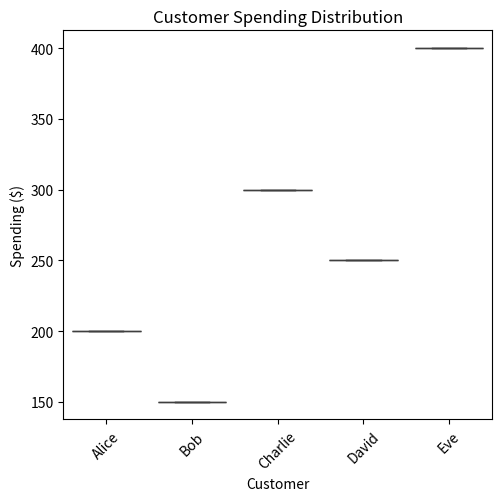

This chart was generated by the following Python code:
import seaborn as sns
import matplotlib.pyplot as plt
import pandas as pd

#generate synthetic customer spending data for boxplot
data = {
    'Customer': ['Alice', 'Bob', 'Charlie', 'David', 'Eve'],
    'Spending': [200, 150, 300, 250, 400]
}
df = pd.DataFrame(data)
# Create a boxplot using seaborn to be saved as 512x512 pixel image
plt.figure(figsize=(5.12, 5.12))
sns.boxplot(x='Customer', y='Spending', data=df)
plt.title('Customer Spending Distribution')
plt.xlabel('Customer')
plt.ylabel('Spending ($)')
plt.xticks(rotation=45)
plt.tight_layout()
plt.savefig('chart.png', dpi=100, bbox_inches='tight')
plt.close()
